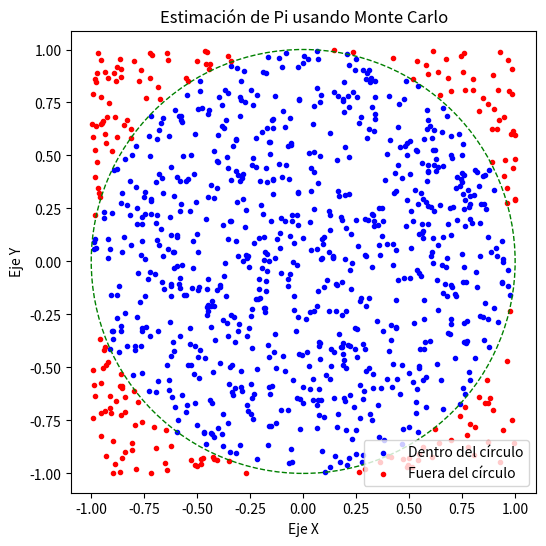

Python code for this plot:
import random
import matplotlib.pyplot as plt

# Número de puntos a generar
num_puntos = 1000

# Contadores para puntos dentro y fuera del círculo
dentro_del_circulo = 0
fuera_del_circulo = 0

# Listas para almacenar coordenadas de puntos
x_dentro = []
y_dentro = []
x_fuera = []
y_fuera = []

# Generar puntos aleatorios y determinar si están dentro o fuera del círculo
for _ in range(num_puntos):
    x = random.uniform(-1, 1)  # Generar coordenada x en [-1, 1]
    y = random.uniform(-1, 1)  # Generar coordenada y en [-1, 1]
    distancia_al_origen = x**2 + y**2  # Calcular distancia al origen (radio 1)
    
    if distancia_al_origen <= 1:  # El punto está dentro del círculo
        dentro_del_circulo += 1
        x_dentro.append(x)
        y_dentro.append(y)
    else:
        fuera_del_circulo += 1
        x_fuera.append(x)
        y_fuera.append(y)

# Calcular la estimación de π
pi_estimado = 4 * (dentro_del_circulo / num_puntos)

# Graficar los puntos y el círculo inscrito
plt.figure(figsize=(6, 6))
plt.scatter(x_dentro, y_dentro, color='blue', marker='.')
plt.scatter(x_fuera, y_fuera, color='red', marker='.')
plt.xlabel('Eje X')
plt.ylabel('Eje Y')
plt.title('Estimación de Pi usando Monte Carlo')
plt.axis('equal')  # Configurar el aspecto igual para una mejor visualización
plt.gca().add_patch(plt.Circle((0, 0), 1, color='green', fill=False, linestyle='dashed'))
plt.legend(['Dentro del círculo', 'Fuera del círculo'])
plt.show()

print(f'Estimación de Pi: {pi_estimado}')
